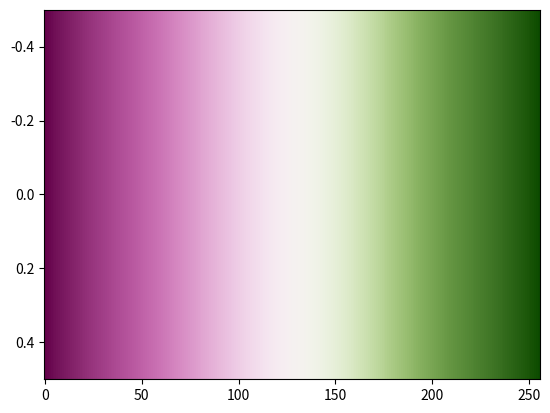

The matplotlib source for this figure:
# The bam colormap designed by Fabio Crameri
# Scientific Colour Maps 8: https://www.fabiocrameri.ch/colourmaps

from matplotlib.colors import ListedColormap
from numpy import nan, inf

cm_data = [[0.396221, 0.008120, 0.296046],
           [0.405071, 0.018136, 0.304731],
           [0.413908, 0.028663, 0.313417],
           [0.422702, 0.040100, 0.322082],
           [0.431480, 0.051043, 0.330719],
           [0.440186, 0.061170, 0.339349],
           [0.448852, 0.070776, 0.347916],
           [0.457446, 0.079825, 0.356448],
           [0.465986, 0.088578, 0.364920],
           [0.474476, 0.096961, 0.373353],
           [0.482885, 0.105159, 0.381732],
           [0.491248, 0.113219, 0.390047],
           [0.499512, 0.120980, 0.398320],
           [0.507735, 0.128684, 0.406522],
           [0.515865, 0.136227, 0.414658],
           [0.523942, 0.143720, 0.422726],
           [0.531939, 0.151068, 0.430745],
           [0.539852, 0.158372, 0.438676],
           [0.547699, 0.165535, 0.446549],
           [0.555458, 0.172692, 0.454351],
           [0.563154, 0.179773, 0.462068],
           [0.570749, 0.186802, 0.469724],
           [0.578269, 0.193793, 0.477285],
           [0.585715, 0.200686, 0.484772],
           [0.593064, 0.207599, 0.492191],
           [0.600322, 0.214443, 0.499515],
           [0.607503, 0.221263, 0.506769],
           [0.614575, 0.228042, 0.513944],
           [0.621566, 0.234793, 0.521019],
           [0.628471, 0.241495, 0.528013],
           [0.635265, 0.248193, 0.534924],
           [0.641970, 0.254854, 0.541739],
           [0.648573, 0.261477, 0.548485],
           [0.655073, 0.268085, 0.555119],
           [0.661482, 0.274690, 0.561680],
           [0.667785, 0.281274, 0.568142],
           [0.673982, 0.287850, 0.574519],
           [0.680079, 0.294422, 0.580821],
           [0.686090, 0.300996, 0.587036],
           [0.692006, 0.307579, 0.593184],
           [0.697824, 0.314190, 0.599256],
           [0.703570, 0.320832, 0.605260],
           [0.709238, 0.327489, 0.611221],
           [0.714827, 0.334225, 0.617127],
           [0.720359, 0.341004, 0.622996],
           [0.725835, 0.347863, 0.628833],
           [0.731247, 0.354808, 0.634644],
           [0.736614, 0.361830, 0.640431],
           [0.741931, 0.368954, 0.646198],
           [0.747201, 0.376180, 0.651956],
           [0.752415, 0.383507, 0.657697],
           [0.757585, 0.390940, 0.663420],
           [0.762697, 0.398474, 0.669124],
           [0.767757, 0.406121, 0.674811],
           [0.772762, 0.413861, 0.680476],
           [0.777711, 0.421699, 0.686131],
           [0.782590, 0.429651, 0.691758],
           [0.787410, 0.437698, 0.697355],
           [0.792161, 0.445812, 0.702933],
           [0.796843, 0.454037, 0.708479],
           [0.801459, 0.462331, 0.713988],
           [0.806005, 0.470716, 0.719473],
           [0.810475, 0.479167, 0.724922],
           [0.814878, 0.487694, 0.730333],
           [0.819205, 0.496265, 0.735705],
           [0.823465, 0.504919, 0.741043],
           [0.827650, 0.513622, 0.746349],
           [0.831770, 0.522364, 0.751618],
           [0.835811, 0.531163, 0.756839],
           [0.839791, 0.539993, 0.762024],
           [0.843693, 0.548872, 0.767172],
           [0.847537, 0.557765, 0.772284],
           [0.851315, 0.566693, 0.777361],
           [0.855038, 0.575640, 0.782391],
           [0.858692, 0.584597, 0.787386],
           [0.862297, 0.593569, 0.792343],
           [0.865836, 0.602547, 0.797261],
           [0.869326, 0.611531, 0.802145],
           [0.872763, 0.620515, 0.806996],
           [0.876148, 0.629479, 0.811803],
           [0.879485, 0.638442, 0.816577],
           [0.882775, 0.647388, 0.821310],
           [0.886025, 0.656316, 0.826006],
           [0.889223, 0.665206, 0.830667],
           [0.892381, 0.674072, 0.835284],
           [0.895493, 0.682901, 0.839864],
           [0.898559, 0.691686, 0.844395],
           [0.901586, 0.700422, 0.848884],
           [0.904569, 0.709106, 0.853321],
           [0.907510, 0.717722, 0.857714],
           [0.910403, 0.726269, 0.862057],
           [0.913249, 0.734744, 0.866335],
           [0.916044, 0.743137, 0.870554],
           [0.918796, 0.751441, 0.874715],
           [0.921500, 0.759641, 0.878806],
           [0.924149, 0.767750, 0.882826],
           [0.926743, 0.775755, 0.886778],
           [0.929283, 0.783650, 0.890643],
           [0.931766, 0.791422, 0.894433],
           [0.934188, 0.799080, 0.898128],
           [0.936556, 0.806609, 0.901737],
           [0.938849, 0.814002, 0.905253],
           [0.941077, 0.821269, 0.908662],
           [0.943239, 0.828393, 0.911968],
           [0.945326, 0.835374, 0.915162],
           [0.947335, 0.842209, 0.918244],
           [0.949262, 0.848885, 0.921199],
           [0.951110, 0.855405, 0.924030],
           [0.952868, 0.861758, 0.926721],
           [0.954533, 0.867942, 0.929273],
           [0.956105, 0.873944, 0.931677],
           [0.957573, 0.879765, 0.933924],
           [0.958939, 0.885401, 0.936016],
           [0.960196, 0.890837, 0.937931],
           [0.961338, 0.896075, 0.939674],
           [0.962365, 0.901100, 0.941231],
           [0.963273, 0.905916, 0.942607],
           [0.964053, 0.910508, 0.943781],
           [0.964708, 0.914872, 0.944761],
           [0.965233, 0.919005, 0.945533],
           [0.965625, 0.922910, 0.946096],
           [0.965883, 0.926568, 0.946450],
           [0.966004, 0.929988, 0.946591],
           [0.965987, 0.933158, 0.946515],
           [0.965833, 0.936091, 0.946222],
           [0.965541, 0.938770, 0.945714],
           [0.965110, 0.941205, 0.944990],
           [0.964541, 0.943403, 0.944041],
           [0.963832, 0.945364, 0.942874],
           [0.962982, 0.947096, 0.941475],
           [0.961977, 0.948607, 0.939848],
           [0.960826, 0.949910, 0.937971],
           [0.959505, 0.951014, 0.935838],
           [0.958017, 0.951915, 0.933427],
           [0.956346, 0.952631, 0.930741],
           [0.954487, 0.953159, 0.927747],
           [0.952432, 0.953495, 0.924451],
           [0.950180, 0.953643, 0.920838],
           [0.947725, 0.953600, 0.916912],
           [0.945064, 0.953366, 0.912654],
           [0.942194, 0.952937, 0.908076],
           [0.939113, 0.952313, 0.903169],
           [0.935826, 0.951501, 0.897934],
           [0.932323, 0.950494, 0.892381],
           [0.928614, 0.949292, 0.886503],
           [0.924695, 0.947902, 0.880298],
           [0.920564, 0.946317, 0.873781],
           [0.916225, 0.944549, 0.866944],
           [0.911675, 0.942591, 0.859800],
           [0.906913, 0.940444, 0.852344],
           [0.901935, 0.938111, 0.844574],
           [0.896749, 0.935596, 0.836502],
           [0.891343, 0.932894, 0.828128],
           [0.885727, 0.930017, 0.819456],
           [0.879889, 0.926953, 0.810494],
           [0.873838, 0.923715, 0.801243],
           [0.867568, 0.920288, 0.791707],
           [0.861075, 0.916687, 0.781896],
           [0.854364, 0.912903, 0.771808],
           [0.847429, 0.908938, 0.761455],
           [0.840281, 0.904797, 0.750858],
           [0.832904, 0.900475, 0.740012],
           [0.825314, 0.895977, 0.728931],
           [0.817511, 0.891301, 0.717646],
           [0.809502, 0.886455, 0.706155],
           [0.801283, 0.881434, 0.694478],
           [0.792872, 0.876243, 0.682651],
           [0.784272, 0.870890, 0.670686],
           [0.775481, 0.865376, 0.658589],
           [0.766526, 0.859709, 0.646405],
           [0.757409, 0.853884, 0.634150],
           [0.748144, 0.847918, 0.621829],
           [0.738738, 0.841816, 0.609500],
           [0.729203, 0.835576, 0.597164],
           [0.719562, 0.829215, 0.584846],
           [0.709818, 0.822730, 0.572576],
           [0.699987, 0.816140, 0.560369],
           [0.690091, 0.809446, 0.548257],
           [0.680134, 0.802656, 0.536247],
           [0.670152, 0.795787, 0.524370],
           [0.660127, 0.788849, 0.512641],
           [0.650098, 0.781842, 0.501084],
           [0.640071, 0.774774, 0.489693],
           [0.630054, 0.767666, 0.478509],
           [0.620072, 0.760525, 0.467529],
           [0.610116, 0.753348, 0.456756],
           [0.600220, 0.746157, 0.446208],
           [0.590378, 0.738957, 0.435899],
           [0.580611, 0.731744, 0.425808],
           [0.570913, 0.724539, 0.415960],
           [0.561303, 0.717347, 0.406352],
           [0.551785, 0.710162, 0.396963],
           [0.542354, 0.703003, 0.387823],
           [0.533021, 0.695871, 0.378914],
           [0.523790, 0.688770, 0.370223],
           [0.514665, 0.681694, 0.361769],
           [0.505631, 0.674670, 0.353512],
           [0.496719, 0.667690, 0.345472],
           [0.487925, 0.660742, 0.337637],
           [0.479221, 0.653854, 0.330000],
           [0.470630, 0.647015, 0.322546],
           [0.462142, 0.640226, 0.315260],
           [0.453764, 0.633490, 0.308149],
           [0.445490, 0.626806, 0.301204],
           [0.437336, 0.620190, 0.294420],
           [0.429267, 0.613614, 0.287785],
           [0.421300, 0.607118, 0.281292],
           [0.413451, 0.600663, 0.274939],
           [0.405696, 0.594277, 0.268721],
           [0.398033, 0.587944, 0.262603],
           [0.390461, 0.581678, 0.256604],
           [0.382998, 0.575476, 0.250720],
           [0.375613, 0.569319, 0.244926],
           [0.368332, 0.563236, 0.239258],
           [0.361120, 0.557201, 0.233647],
           [0.354001, 0.551210, 0.228166],
           [0.346969, 0.545275, 0.222728],
           [0.339994, 0.539377, 0.217359],
           [0.333085, 0.533519, 0.212065],
           [0.326204, 0.527697, 0.206814],
           [0.319400, 0.521887, 0.201563],
           [0.312601, 0.516093, 0.196416],
           [0.305861, 0.510308, 0.191225],
           [0.299097, 0.504520, 0.186094],
           [0.292330, 0.498703, 0.180910],
           [0.285551, 0.492853, 0.175743],
           [0.278784, 0.486993, 0.170584],
           [0.271947, 0.481080, 0.165356],
           [0.265112, 0.475148, 0.160123],
           [0.258231, 0.469156, 0.154884],
           [0.251336, 0.463102, 0.149612],
           [0.244348, 0.457022, 0.144259],
           [0.237381, 0.450891, 0.138859],
           [0.230295, 0.444712, 0.133443],
           [0.223223, 0.438468, 0.127969],
           [0.216083, 0.432194, 0.122390],
           [0.208861, 0.425844, 0.116835],
           [0.201589, 0.419466, 0.111210],
           [0.194315, 0.413033, 0.105465],
           [0.186913, 0.406543, 0.099681],
           [0.179463, 0.400004, 0.093826],
           [0.171937, 0.393422, 0.087904],
           [0.164360, 0.386787, 0.081888],
           [0.156663, 0.380117, 0.075659],
           [0.148841, 0.373390, 0.069479],
           [0.140972, 0.366627, 0.063040],
           [0.132915, 0.359804, 0.056434],
           [0.124705, 0.352944, 0.049637],
           [0.116381, 0.346024, 0.042550],
           [0.107779, 0.339092, 0.035407],
           [0.098981, 0.332097, 0.028358],
           [0.089900, 0.325051, 0.021963],
           [0.080424, 0.317996, 0.016000],
           [0.070529, 0.310912, 0.010244],
           [0.060124, 0.303780, 0.005140],
           [0.049098, 0.296663, 0.000000]]

cmap_bam = ListedColormap(cm_data, name="bam")
cmap_bam_r = cmap_bam.reversed(name="bam_r")

if __name__ == "__main__":
    import matplotlib.pyplot as plt
    import numpy as np
    plt.imshow(np.linspace(0, 100, 256)[None, :], aspect='auto',
                cmap=cmap_bam)
    plt.show()
